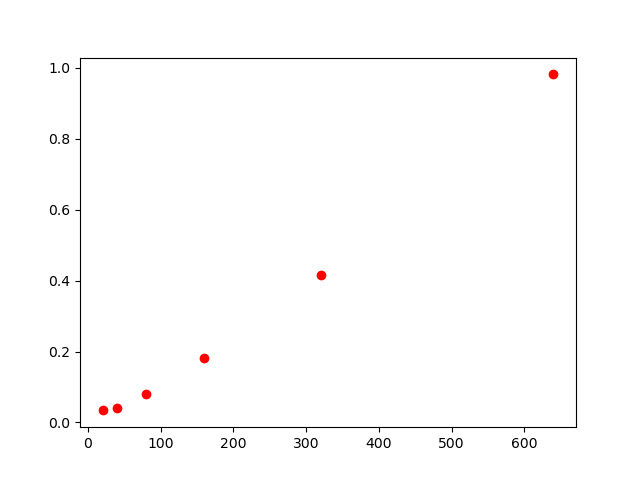

The table this chart was drawn from, first rows:
, lambda, chi2
0, 20, 0.034
1, 40, 0.040
2, 80, 0.081
3, 160, 0.182
4, 320, 0.417
5, 640, 0.981
